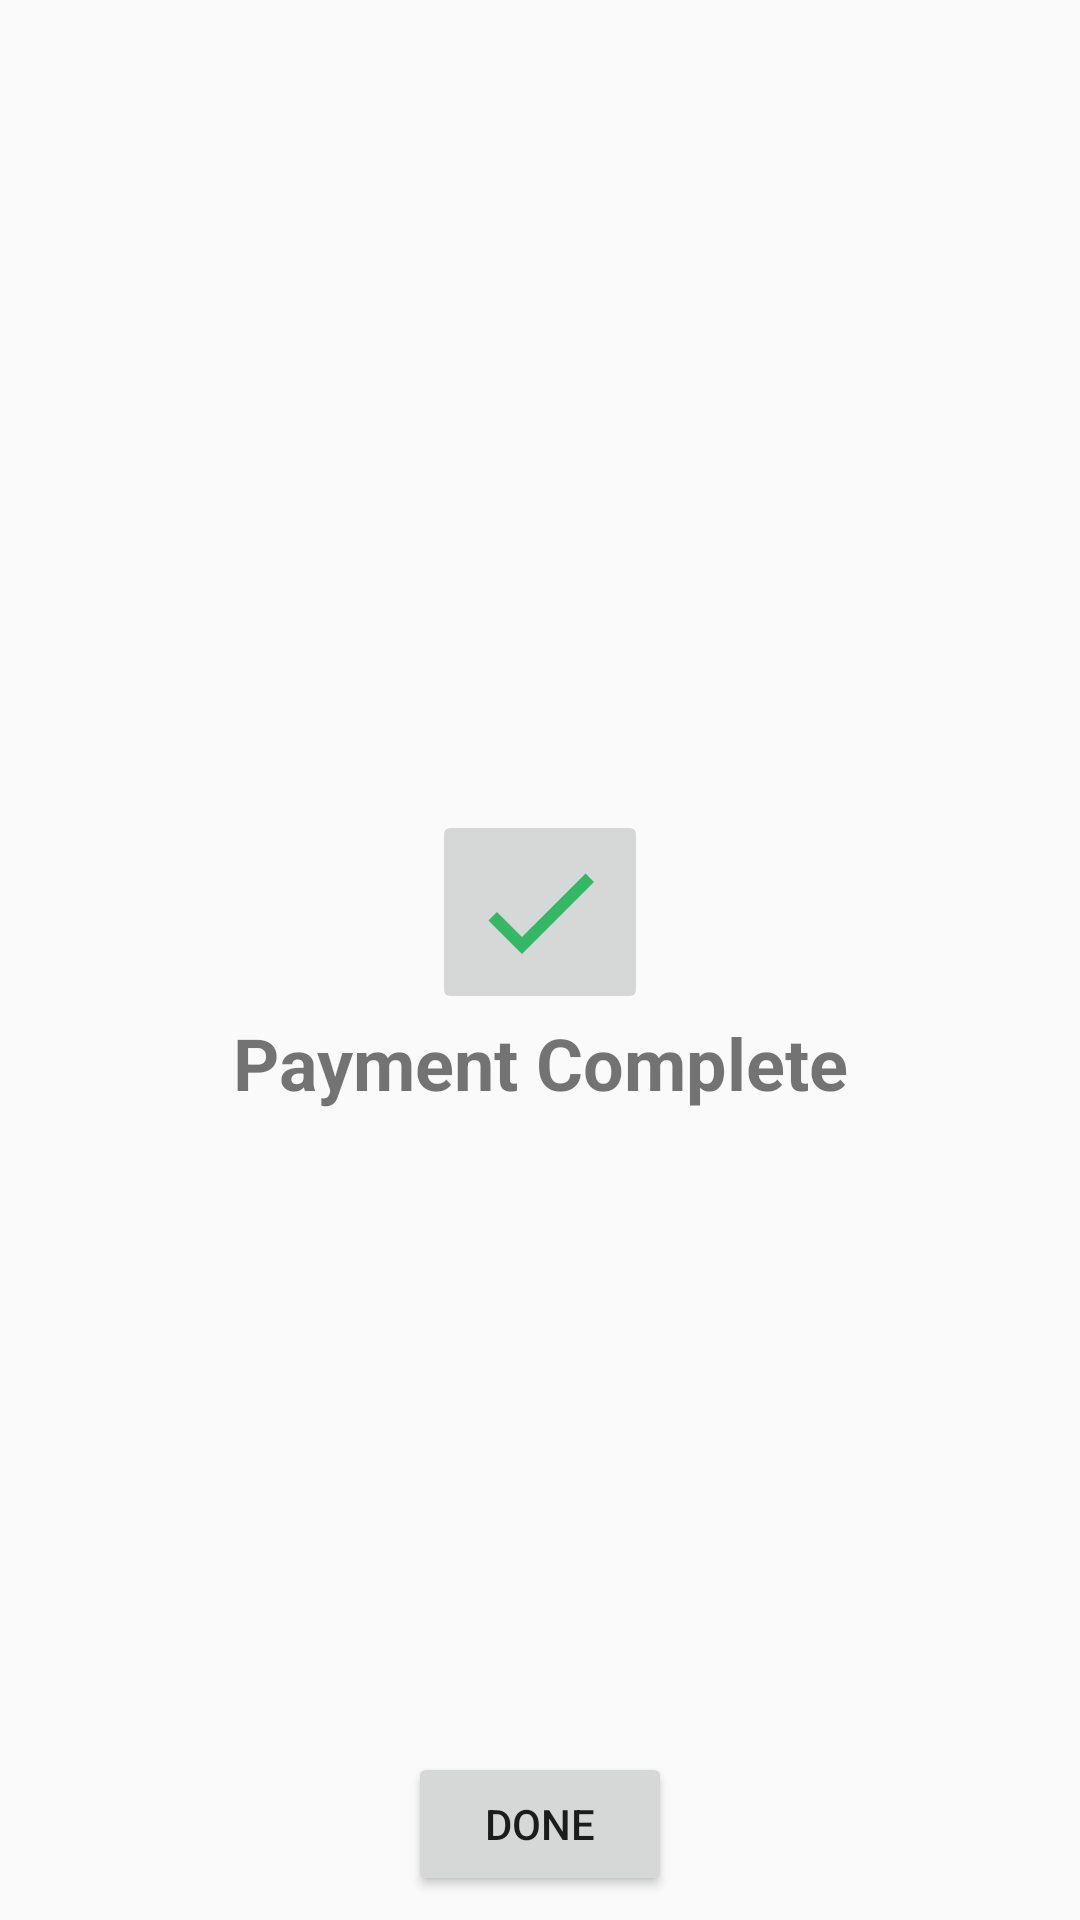

Here is an Android app screen rendered from its layout file. Give the layout XML and the strings, colors and styles it references.
<!-- AndroidManifest.xml: application theme Theme.HackathonOnlineLibraryManagementSystem -->
<!-- res/layout/activity_payment_complete.xml -->
<?xml version="1.0" encoding="utf-8"?>
<androidx.constraintlayout.widget.ConstraintLayout xmlns:android="http://schemas.android.com/apk/res/android"
    xmlns:app="http://schemas.android.com/apk/res-auto"
    xmlns:tools="http://schemas.android.com/tools"
    android:layout_width="match_parent"
    android:layout_height="match_parent"
    android:padding="8dp"
    tools:context=".bookmanagement.BookActivity">

    <TextView
        android:id="@+id/textView"
        android:layout_width="match_parent"
        android:layout_height="wrap_content"
        android:gravity="center"
        android:text="Payment Complete"
        android:textSize="24sp"
        android:textStyle="bold"
        app:layout_constraintBottom_toBottomOf="parent"
        app:layout_constraintEnd_toEndOf="parent"
        app:layout_constraintHorizontal_bias="0.5"
        app:layout_constraintStart_toStartOf="parent"
        app:layout_constraintTop_toBottomOf="@+id/imageButton" />

    <ImageButton
        android:id="@+id/imageButton"
        android:layout_width="wrap_content"
        android:layout_height="wrap_content"
        android:src="@drawable/baseline_check_green"
        app:layout_constraintBottom_toTopOf="@+id/textView"
        app:layout_constraintEnd_toEndOf="parent"
        app:layout_constraintHorizontal_bias="0.5"
        app:layout_constraintStart_toStartOf="parent"
        app:layout_constraintTop_toTopOf="parent"
        app:layout_constraintVertical_chainStyle="packed" />

    <Button
        android:id="@+id/done_btn"
        android:layout_width="wrap_content"
        android:layout_height="wrap_content"
        android:text="Done"
        app:layout_constraintBottom_toBottomOf="parent"
        app:layout_constraintEnd_toEndOf="parent"
        app:layout_constraintStart_toStartOf="parent" />

</androidx.constraintlayout.widget.ConstraintLayout>
<!-- resources referenced by this layout -->
<resources>
  <!-- drawable baseline_check_green (drawable) -->
  <vector android:height="48dp" android:tint="#33B864"
      android:viewportHeight="24" android:viewportWidth="24"
      android:width="48dp" xmlns:android="http://schemas.android.com/apk/res/android">
      <path android:fillColor="@android:color/white" android:pathData="M9,16.17L4.83,12l-1.42,1.41L9,19 21,7l-1.41,-1.41z"/>
  </vector>
  <style name="Theme.HackathonOnlineLibraryManagementSystem" parent="Base.Theme.HackathonOnlineLibraryManagementSystem" />
  <style name="Base.Theme.HackathonOnlineLibraryManagementSystem" parent="Theme.AppCompat.Light.DarkActionBar">
          
          
      </style>
</resources>
